Run: headless pygame with SDL's dummy video driver; simulated clock (each Clock.tick advances the game by its frame time, no real sleeping); random seed 0; keys injected as events and as key.get_pressed() state; no mouse input.
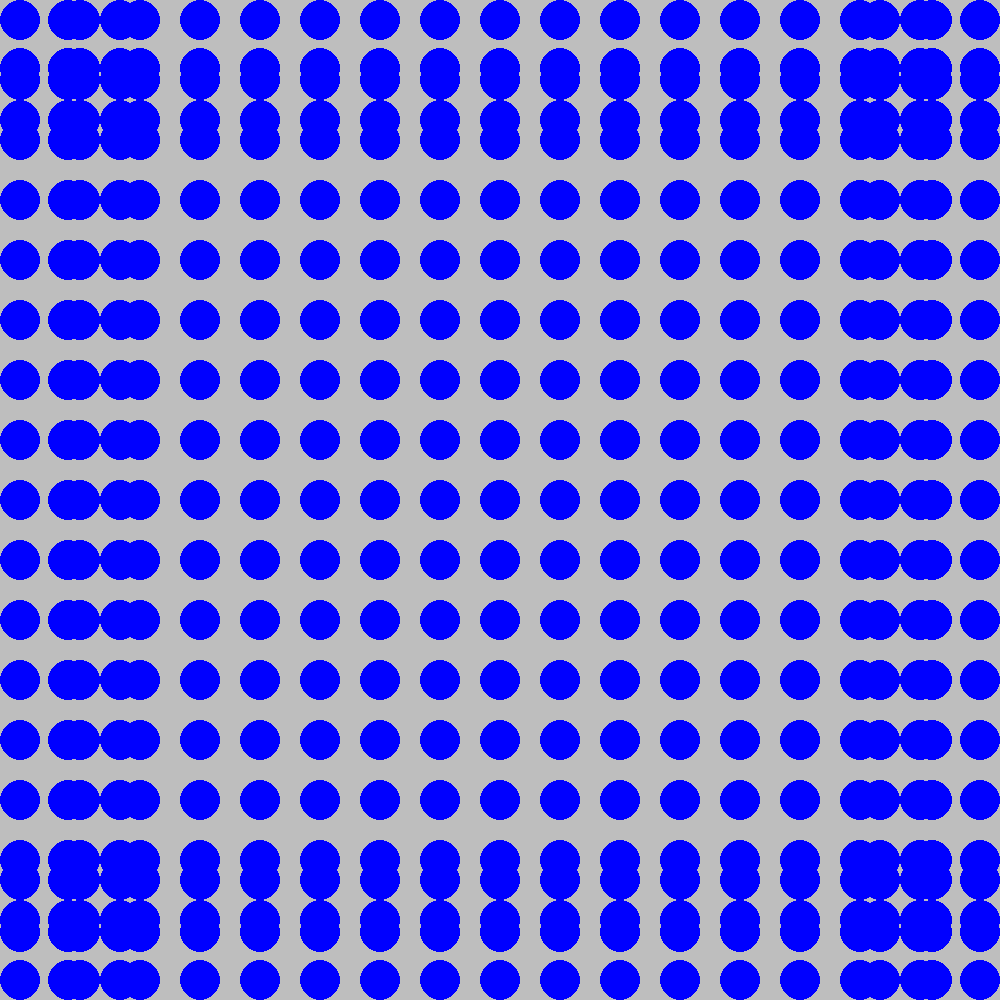
Frame 1 of 4 · flips 1–60 · no input
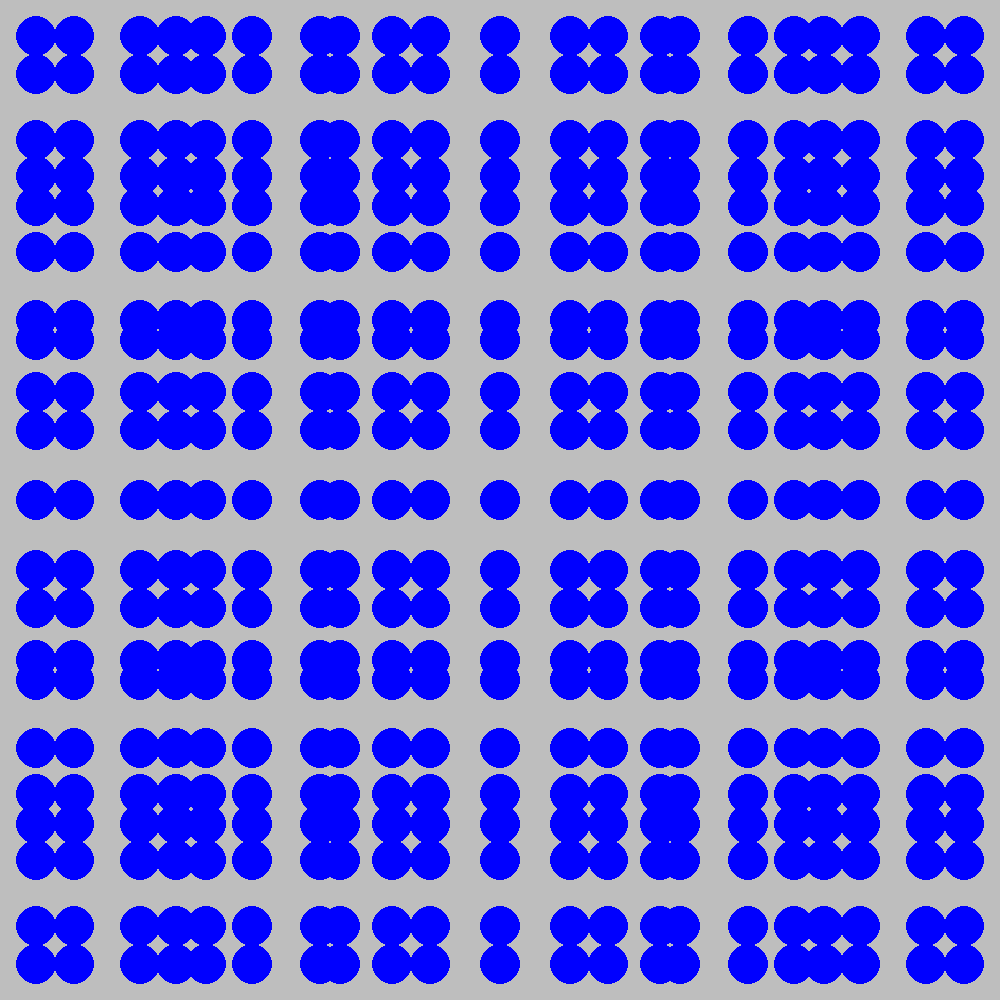
Frame 2 of 4 · flips 61–180 · tapped SPACE, RETURN · held RIGHT (→), D
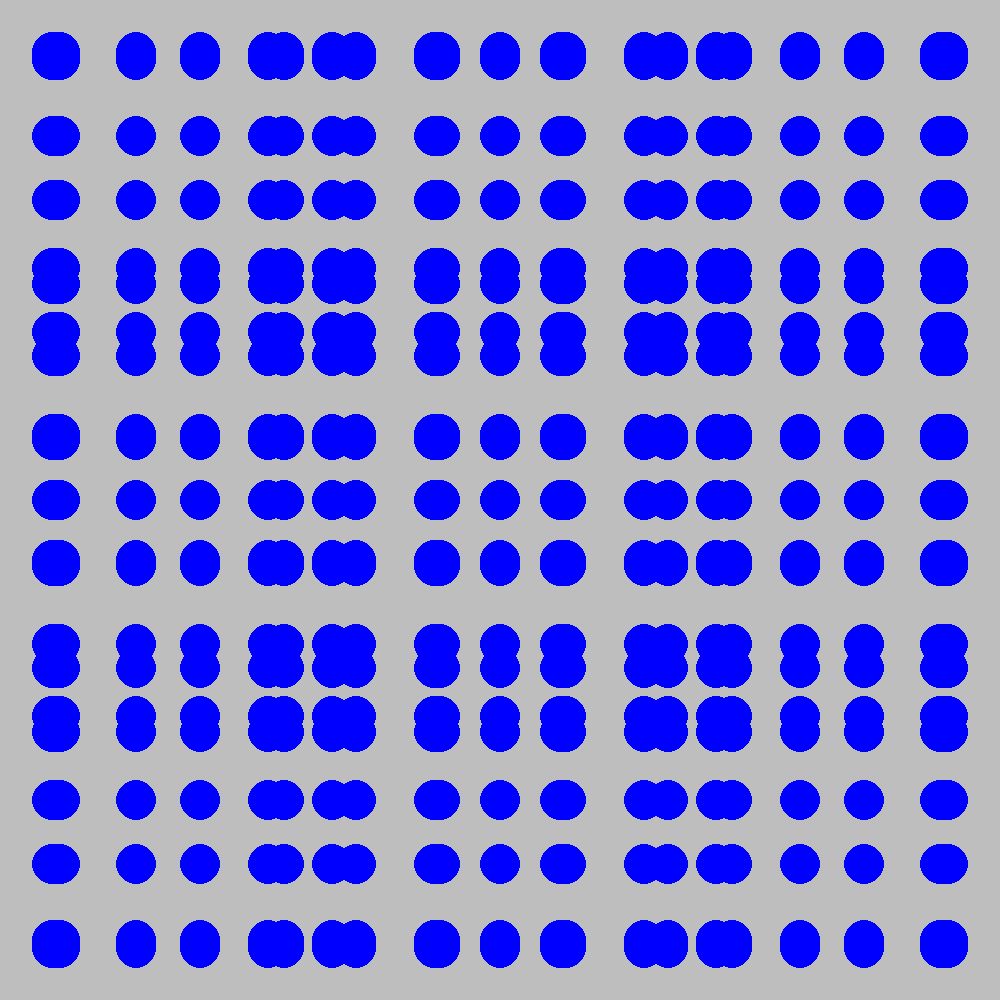
Frame 3 of 4 · flips 181–300 · held DOWN (↓), S
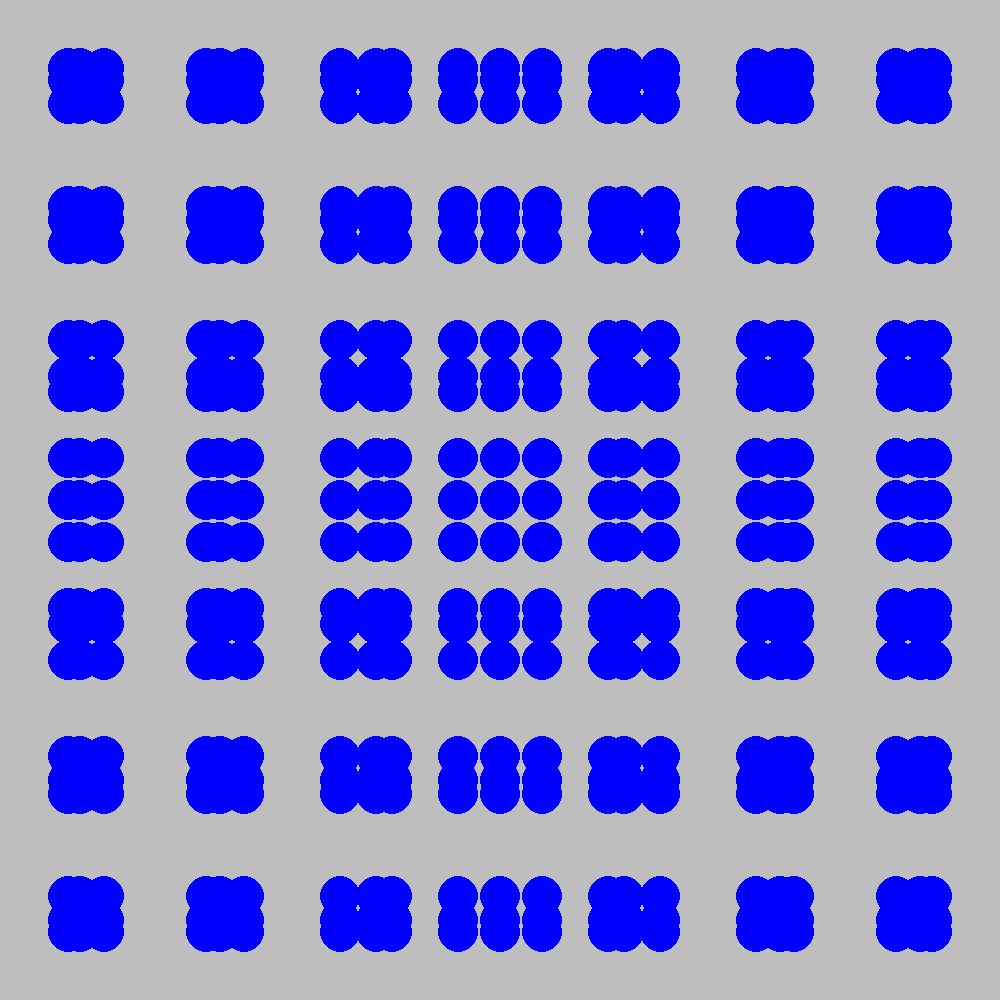
Frame 4 of 4 · flips 301–420 · held LEFT (←), A, UP (↑), W

The pygame program that drew these frames:

import pygame
import sys
import random


# You will implement this module ENTIRELY ON YOUR OWN!

# TODO: Create a Ball class.
# TODO: Possible member variables: screen, color, x, y, radius, speed_x, speed_y
# TODO: Methods: __init__, draw, move
class BouncyBall:
    def __init__(self, screen, color, x, y, radius, speed_x, speed_y):
        self.screen = screen
        self.color = color
        self.x = x
        self.y = y
        self.radius = radius
        self.speed_x = random.randint(-10, 10)
        self.speed_y = random.randint(-10, 10)

    def draw(self):
        pygame.draw.circle(self.screen, (0, 0, 255), (self.x, self.y), 20)

    def move(self):
        self.x = self.x + self.speed_x
        self.y = self.y + self.speed_y
        if self.x > 980:
            self.speed_x = -self.speed_x
        if self.x < 20:
            self.speed_x = -self.speed_x
        if self.y < 20:
            self.speed_y = -self.speed_y
        if self.y > 980:
            self.speed_y = -self.speed_y
def main():
    pygame.init()
    screen = pygame.display.set_mode((1000, 1000))
    pygame.display.set_caption('Bouncing Ball')
    screen.fill(pygame.Color('gray'))
    clock = pygame.time.Clock()

    more_balls = []
    i = 0
    while i < 4500:
        i += 1
        ball = BouncyBall(screen, (0, 0, 255), 500, 500, 20, 0, 0)
        more_balls.append(ball)

    # TODO: Create an instance of the Ball class called ball1
    ball = BouncyBall(screen, (0, 0, 255), 500, 500, 20, 0, 0)
    while True:
        for event in pygame.event.get():
            if event.type == pygame.QUIT:
                sys.exit()
        screen.fill(pygame.Color('gray'))
        clock.tick(60)
    # DONE: Move the ball
        ball.move()
        for b in more_balls:
            b.move()
            b.draw()
    # DONE: Draw the ball
        ball.draw()
        pygame.display.update()


main()


# Optional challenges (if you finish and want do play a bit more):
#   After you get 1 ball working make a few balls (ball2, ball3, etc) that start in different places.
#   Make each ball a different color
#   Make the screen 1000 x 800 to allow your balls more space (what needs to change?)
#   Make the speed of each ball randomly chosen (1 to 5)
#   After you get that working try making a list of balls to have 100 balls (use a loop)!
#   Use random colors for each ball
